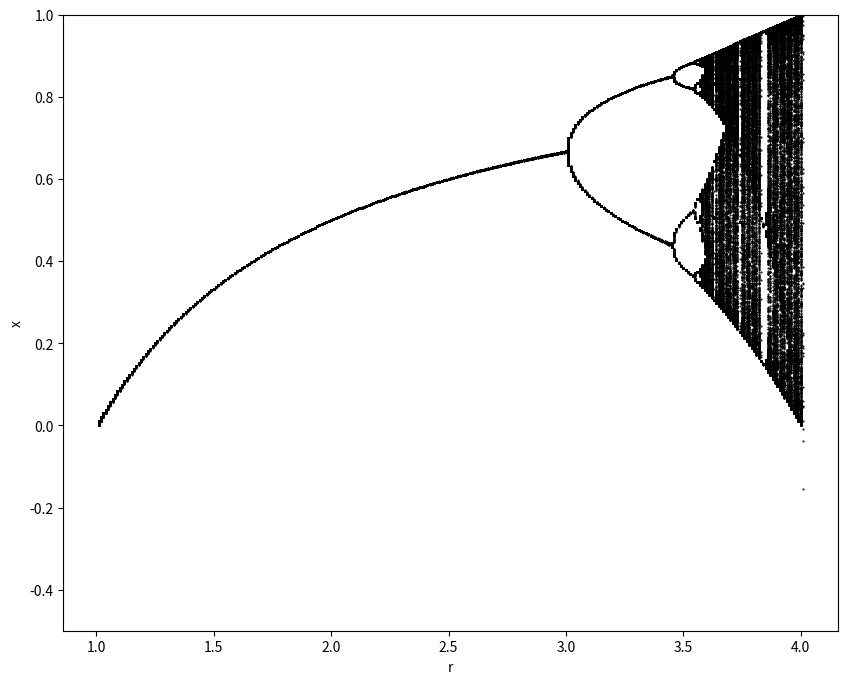

Generate this figure with matplotlib:
import matplotlib.pyplot as plt

# Initializing variables
r = 1
x = 0.5

# First iteration to see if settles down to a limit cycle or fixed point
for i in range(1000):
    x = r * x * (1 - x)

# Creating the graph
plt.figure(figsize=(10,8))
plt.ylim(-0.5, 1)
plt.xlabel("r")
plt.ylabel("x")

# Using a while loop to increase r by float steps (range doesn't allow for decimal increments)
while r < 4:
    r += 0.01

    # Iterating 1000 values
    x_val = []
    for i in range(1000):
        x = r * x * (1 - x)
        x_val.append(x)

    # Plotting r vs. x for a given r value
    plt.plot([r]*len(x_val), x_val, 'ko', markersize=0.5)

plt.show()
